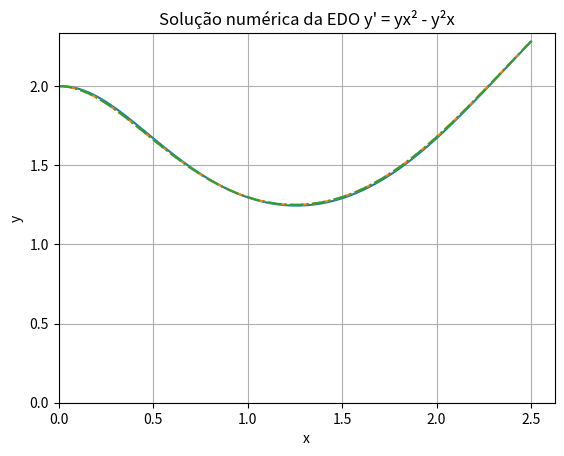

Generate this figure with matplotlib:
from cmath import cos, sin, e
from matplotlib import pyplot as plt

def edo_euler(f, x0, y0, b, n):
    x = x0
    y = y0
    h = (b - x0) / n

    xs, ys = [x0], [y0]
    for i in range(n):
        y = y + h * f(x, y)
        x = x + h
        xs.append(x)
        ys.append(y)

    return xs, ys

def edo_euler_melhorado(f, x0, y0, b, n):
    x = x0
    y = y0
    h = (b - x0) / n

    xs, ys = [x0], [y0]
    for i in range(n):
        y = y + h * (f(x, y) + f(x + h, y + h * f(x, y))) / 2
        x = x + h
        xs.append(x)
        ys.append(y)

    return xs, ys

def edo_runge_kutta(f, x0, y0, b, n):
    x = x0
    y = y0
    h = (b - x0) / n

    xs, ys = [x0], [y0]
    for i in range(n):
        k1 = h * f(x, y)
        k2 = h * f(x + h/2, y + k1/2)
        k3 = h * f(x + h/2, y + k2/2)
        k4 = h * f(x + h, y + k3)
        y = y + (k1 + 2*k2 + 2*k3 + k4) / 6
        x = x + h
        xs.append(x)
        ys.append(y)

    return xs, ys

if __name__ == '__main__':
    x0 = 0
    y0 = 2
    b = 2.5
    n = 100
    dydx = lambda x, y: y*(x**2) - (y**2)*x

    xs, ys = edo_euler(dydx, x0, y0, b, n)
    xs2, ys2 = edo_euler_melhorado(dydx, x0, y0, b, n)
    xs3, ys3 = edo_runge_kutta(dydx, x0, y0, b, n)

    f, ax = plt.subplots(1)
    ax.plot(xs, ys)
    ax.plot(xs2, ys2, linestyle='--')
    ax.plot(xs3, ys3, linestyle='-.')
    ax.set_xlabel('x')
    ax.set_ylabel('y')
    ax.set_title('Solução numérica da EDO y\' = yx² - y²x')
    ax.set_ylim(bottom=0)
    ax.set_xlim(left=x0)
    ax.grid()
    plt.show()